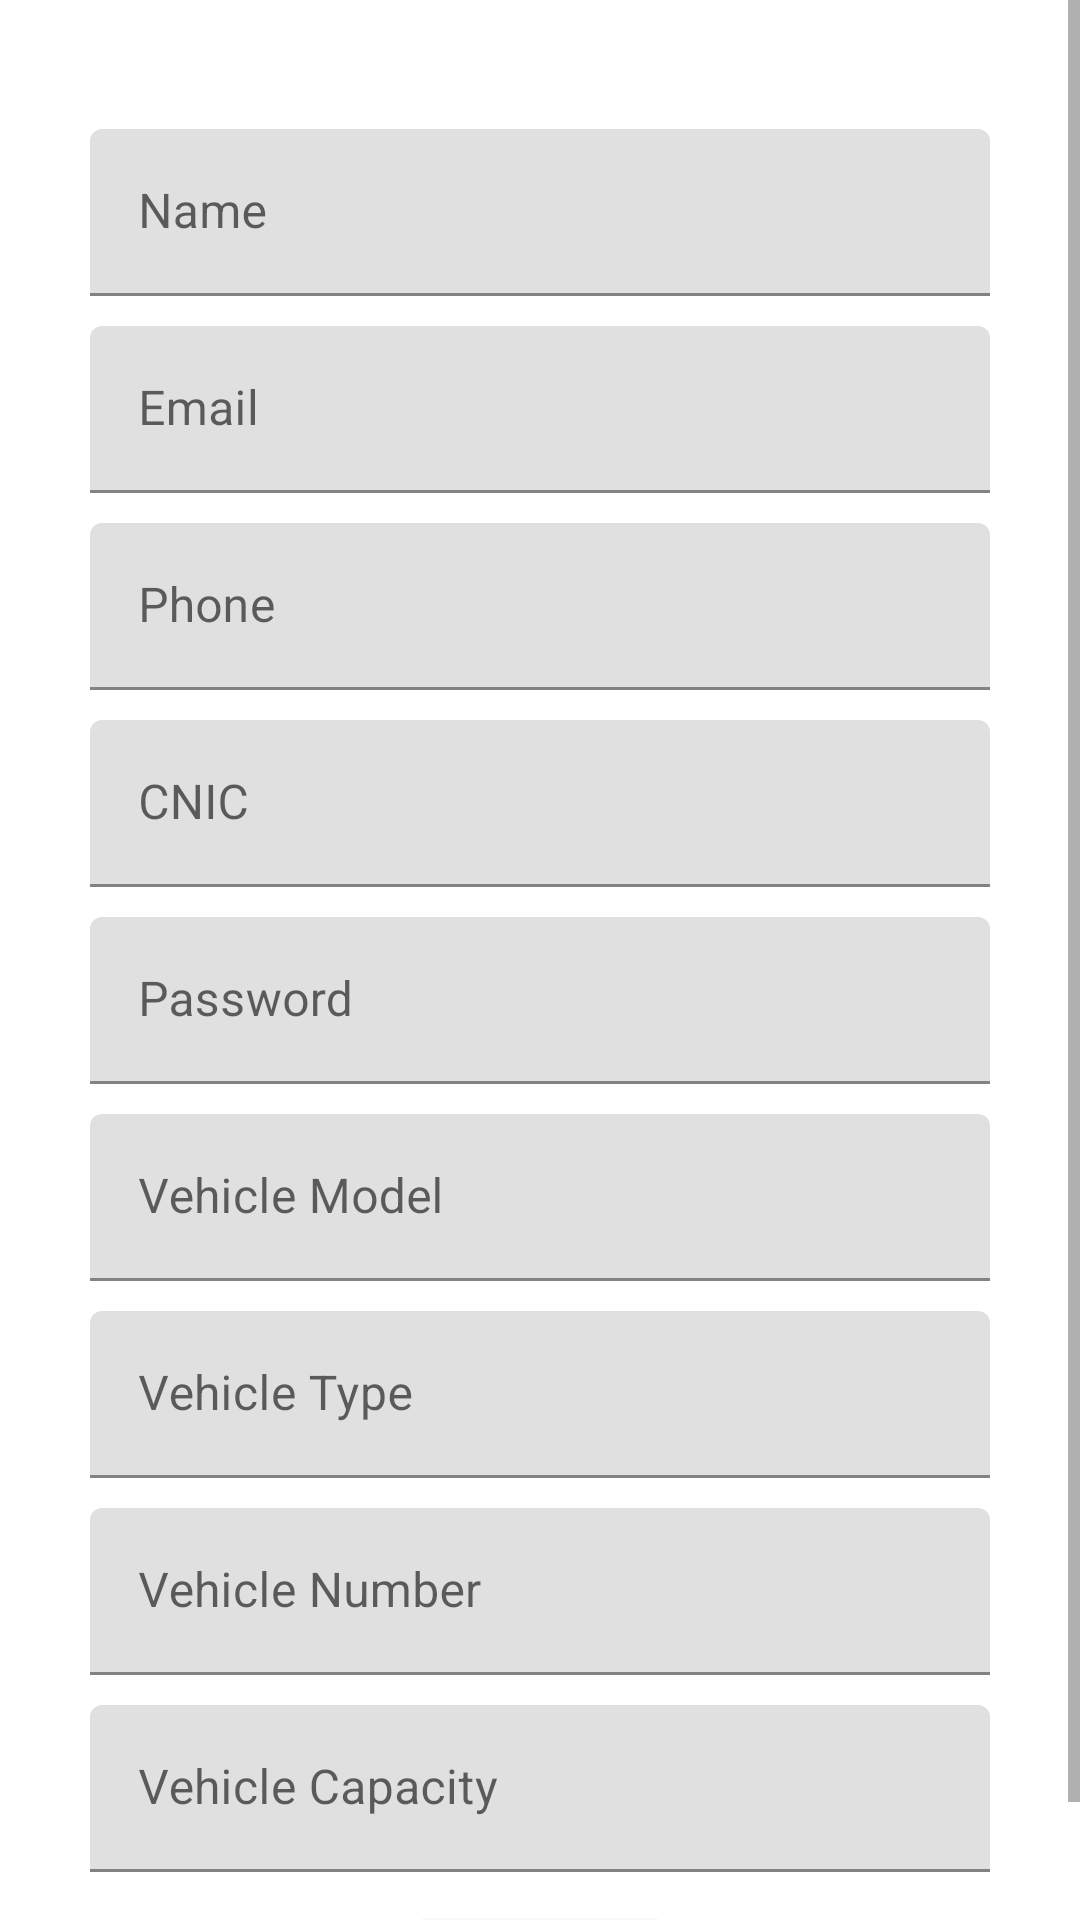

Write the Android layout XML for this screen, with the resource values it uses.
<!-- AndroidManifest.xml: application theme Theme.ChaloCaptain -->
<!-- res/layout/activity_captain_profile.xml -->
<?xml version="1.0" encoding="utf-8"?>
<ScrollView xmlns:android="http://schemas.android.com/apk/res/android"
    xmlns:app="http://schemas.android.com/apk/res-auto"
    xmlns:tools="http://schemas.android.com/tools"
    android:layout_width="409dp"
    android:layout_height="729dp"
    android:layout_marginTop="1dp"
    android:fillViewport="true"
    tools:layout_editor_absoluteX="1dp">

    <androidx.constraintlayout.widget.ConstraintLayout
        android:id="@+id/captainProfile_page"
        android:layout_width="match_parent"
        android:layout_height="wrap_content"
        tools:context=".CaptainProfile">

        <ImageView
            android:id="@+id/imageView3"
            android:layout_width="wrap_content"
            android:layout_height="wrap_content"
            android:layout_marginTop="33dp"
            app:layout_constraintEnd_toEndOf="parent"
            app:layout_constraintStart_toStartOf="parent"
            app:layout_constraintTop_toTopOf="parent"
            tools:srcCompat="@tools:sample/avatars" />

        <com.google.android.material.textfield.TextInputLayout
            android:id="@+id/textInputLayout5"
            android:layout_width="300dp"
            android:layout_height="wrap_content"
            android:layout_marginTop="10dp"
            app:layout_constraintEnd_toEndOf="parent"
            app:layout_constraintStart_toStartOf="parent"
            app:layout_constraintTop_toBottomOf="@+id/imageView3">

            <com.google.android.material.textfield.TextInputEditText
                android:layout_width="match_parent"
                android:layout_height="wrap_content"
                android:hint="Name" />
        </com.google.android.material.textfield.TextInputLayout>

        <com.google.android.material.textfield.TextInputLayout
            android:id="@+id/textInputLayout6"
            android:layout_width="300dp"
            android:layout_height="wrap_content"
            android:layout_marginTop="10dp"
            app:layout_constraintEnd_toEndOf="parent"
            app:layout_constraintStart_toStartOf="parent"
            app:layout_constraintTop_toBottomOf="@+id/textInputLayout5">

            <com.google.android.material.textfield.TextInputEditText
                android:layout_width="match_parent"
                android:layout_height="wrap_content"
                android:hint="Email" />
        </com.google.android.material.textfield.TextInputLayout>

        <com.google.android.material.textfield.TextInputLayout
            android:id="@+id/textInputLayout7"
            android:layout_width="300dp"
            android:layout_height="wrap_content"
            android:layout_marginTop="10dp"
            app:layout_constraintEnd_toEndOf="parent"
            app:layout_constraintStart_toStartOf="parent"
            app:layout_constraintTop_toBottomOf="@+id/textInputLayout6">

            <com.google.android.material.textfield.TextInputEditText
                android:layout_width="match_parent"
                android:layout_height="wrap_content"
                android:hint="Phone" />
        </com.google.android.material.textfield.TextInputLayout>

        <com.google.android.material.textfield.TextInputLayout
            android:id="@+id/textInputLayout12"
            android:layout_width="300dp"
            android:layout_height="wrap_content"
            android:layout_marginTop="10dp"
            app:layout_constraintEnd_toEndOf="parent"
            app:layout_constraintStart_toStartOf="parent"
            app:layout_constraintTop_toBottomOf="@+id/textInputLayout7">

            <com.google.android.material.textfield.TextInputEditText
                android:layout_width="match_parent"
                android:layout_height="wrap_content"
                android:hint="CNIC" />
        </com.google.android.material.textfield.TextInputLayout>

        <com.google.android.material.textfield.TextInputLayout
            android:id="@+id/textInputLayout13"
            android:layout_width="300dp"
            android:layout_height="wrap_content"
            android:layout_marginTop="10dp"
            app:layout_constraintEnd_toEndOf="parent"
            app:layout_constraintStart_toStartOf="parent"
            app:layout_constraintTop_toBottomOf="@+id/textInputLayout12">

            <com.google.android.material.textfield.TextInputEditText
                android:layout_width="match_parent"
                android:layout_height="wrap_content"
                android:hint="Password" />
        </com.google.android.material.textfield.TextInputLayout>

        <com.google.android.material.textfield.TextInputLayout
            android:id="@+id/textInputLayout14"
            android:layout_width="300dp"
            android:layout_height="wrap_content"
            android:layout_marginTop="10dp"
            app:layout_constraintEnd_toEndOf="parent"
            app:layout_constraintStart_toStartOf="parent"
            app:layout_constraintTop_toBottomOf="@+id/textInputLayout13">

            <com.google.android.material.textfield.TextInputEditText
                android:layout_width="match_parent"
                android:layout_height="wrap_content"
                android:hint="Vehicle Model" />
        </com.google.android.material.textfield.TextInputLayout>

        <com.google.android.material.textfield.TextInputLayout
            android:id="@+id/textInputLayout15"
            android:layout_width="300dp"
            android:layout_height="wrap_content"
            android:layout_marginTop="10dp"
            app:layout_constraintEnd_toEndOf="parent"
            app:layout_constraintStart_toStartOf="parent"
            app:layout_constraintTop_toBottomOf="@+id/textInputLayout14">

            <com.google.android.material.textfield.TextInputEditText
                android:layout_width="match_parent"
                android:layout_height="wrap_content"
                android:hint="Vehicle Type" />
        </com.google.android.material.textfield.TextInputLayout>

        <com.google.android.material.textfield.TextInputLayout
            android:id="@+id/textInputLayout16"
            android:layout_width="300dp"
            android:layout_height="wrap_content"
            android:layout_marginTop="10dp"
            app:layout_constraintEnd_toEndOf="parent"
            app:layout_constraintStart_toStartOf="parent"
            app:layout_constraintTop_toBottomOf="@+id/textInputLayout15">

            <com.google.android.material.textfield.TextInputEditText
                android:layout_width="match_parent"
                android:layout_height="wrap_content"
                android:hint="Vehicle Number" />
        </com.google.android.material.textfield.TextInputLayout>

        <com.google.android.material.textfield.TextInputLayout
            android:id="@+id/textInputLayout17"
            android:layout_width="300dp"
            android:layout_height="wrap_content"
            android:layout_marginTop="10dp"
            app:layout_constraintEnd_toEndOf="parent"
            app:layout_constraintStart_toStartOf="parent"
            app:layout_constraintTop_toBottomOf="@+id/textInputLayout16">

            <com.google.android.material.textfield.TextInputEditText
                android:layout_width="match_parent"
                android:layout_height="wrap_content"
                android:hint="Vehicle Capacity" />

        </com.google.android.material.textfield.TextInputLayout>

        <Button
            android:layout_width="wrap_content"
            android:layout_height="wrap_content"
            android:layout_marginTop="10dp"
            android:text="Update"
            android:textColor="#F8F4F4"
            app:layout_constraintEnd_toEndOf="parent"
            app:layout_constraintStart_toStartOf="parent"
            app:layout_constraintTop_toBottomOf="@+id/textInputLayout17" />
    </androidx.constraintlayout.widget.ConstraintLayout>
</ScrollView>
<!-- resources referenced by this layout -->
<resources>
  <style name="Theme.ChaloCaptain" parent="Theme.MaterialComponents.DayNight.NoActionBar">
          
          <item name="colorPrimary">@color/purple_500</item>
          <item name="colorPrimaryVariant">@color/purple_700</item>
          <item name="colorOnPrimary">@color/white</item>
          
          <item name="colorSecondary">@color/teal_200</item>
          <item name="colorSecondaryVariant">@color/teal_700</item>
          <item name="colorOnSecondary">@color/black</item>
          
          <item name="android:statusBarColor" tools:targetApi="l">?attr/colorPrimaryVariant</item>
          
      </style>
  <!-- not gathered from this repository: default colours our renderer supplied (Android Studio template values) -->
  <color name="purple_500">#FF6200EE</color>
  <color name="purple_700">#FF3700B3</color>
  <color name="teal_200">#FF03DAC5</color>
  <color name="teal_700">#FF018786</color>
  <color name="black">#FF000000</color>
  <color name="white">#FFFFFFFF</color>
</resources>
